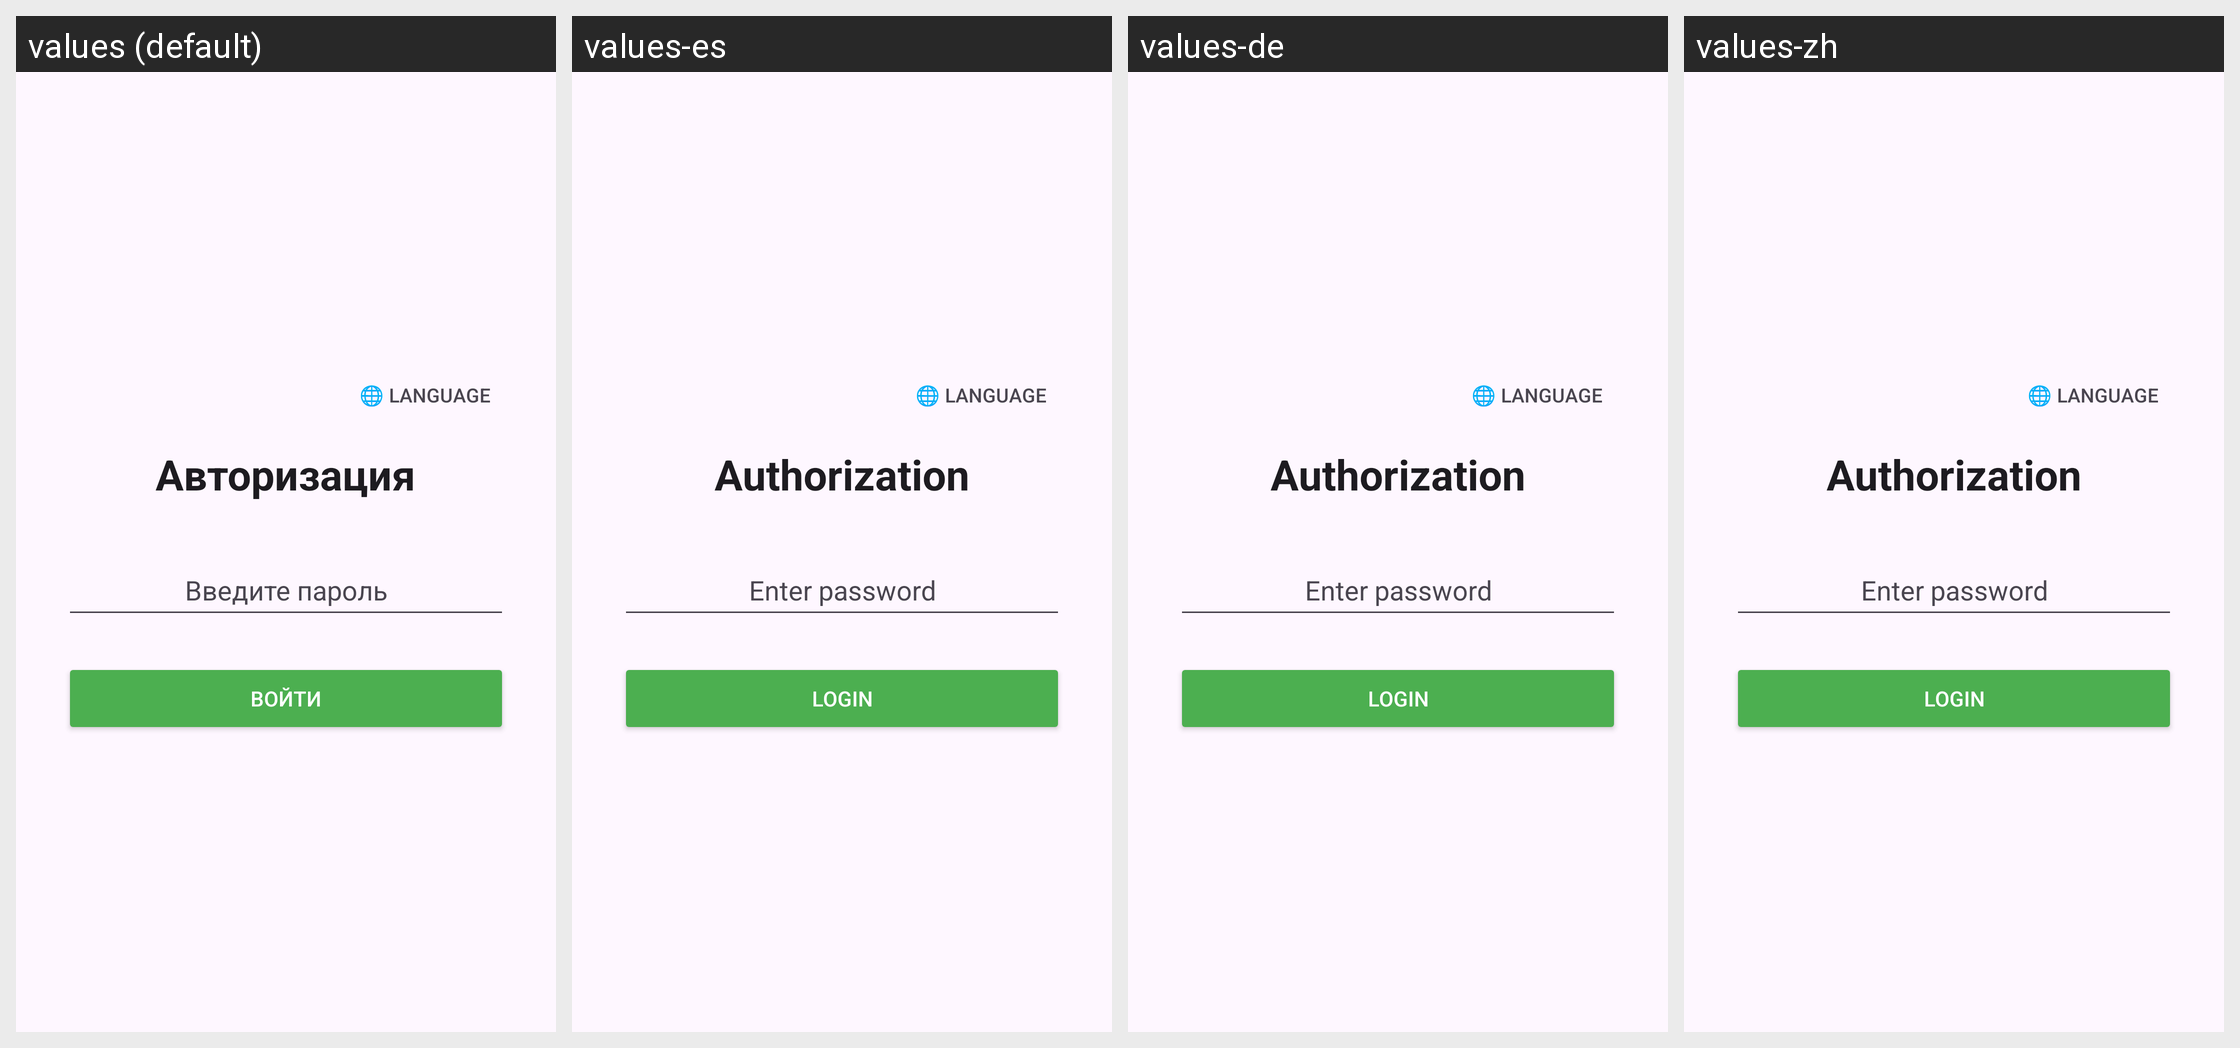

Locale-by-locale string values for the Android screen shown in this grid:
Android screen res/layout/activity_login.xml rendered under 4 locales, left to right: values (default), values-es, values-de, values-zh. Device: Nexus 5 (rendered at 1080×1920; each locale shown at half size, 540×960, under a caption strip naming it); theme Theme.LLM.
Other locales in the repository, not shown: values-ar, values-en, values-fr, values-ru.
Strings drawn on this screen, with the default value and each locale's value (text and hints the layout hard-codes, and strings that could not be matched under every locale, appear in the picture but are not listed):

login_title
  values: Авторизация
  values-es: Authorization
  values-de: Authorization
  values-zh: Authorization

login_hint
  values: Введите пароль
  values-es: Enter password
  values-de: Enter password
  values-zh: Enter password

login_button
  values: Войти
  values-es: Login
  values-de: Login
  values-zh: Login
